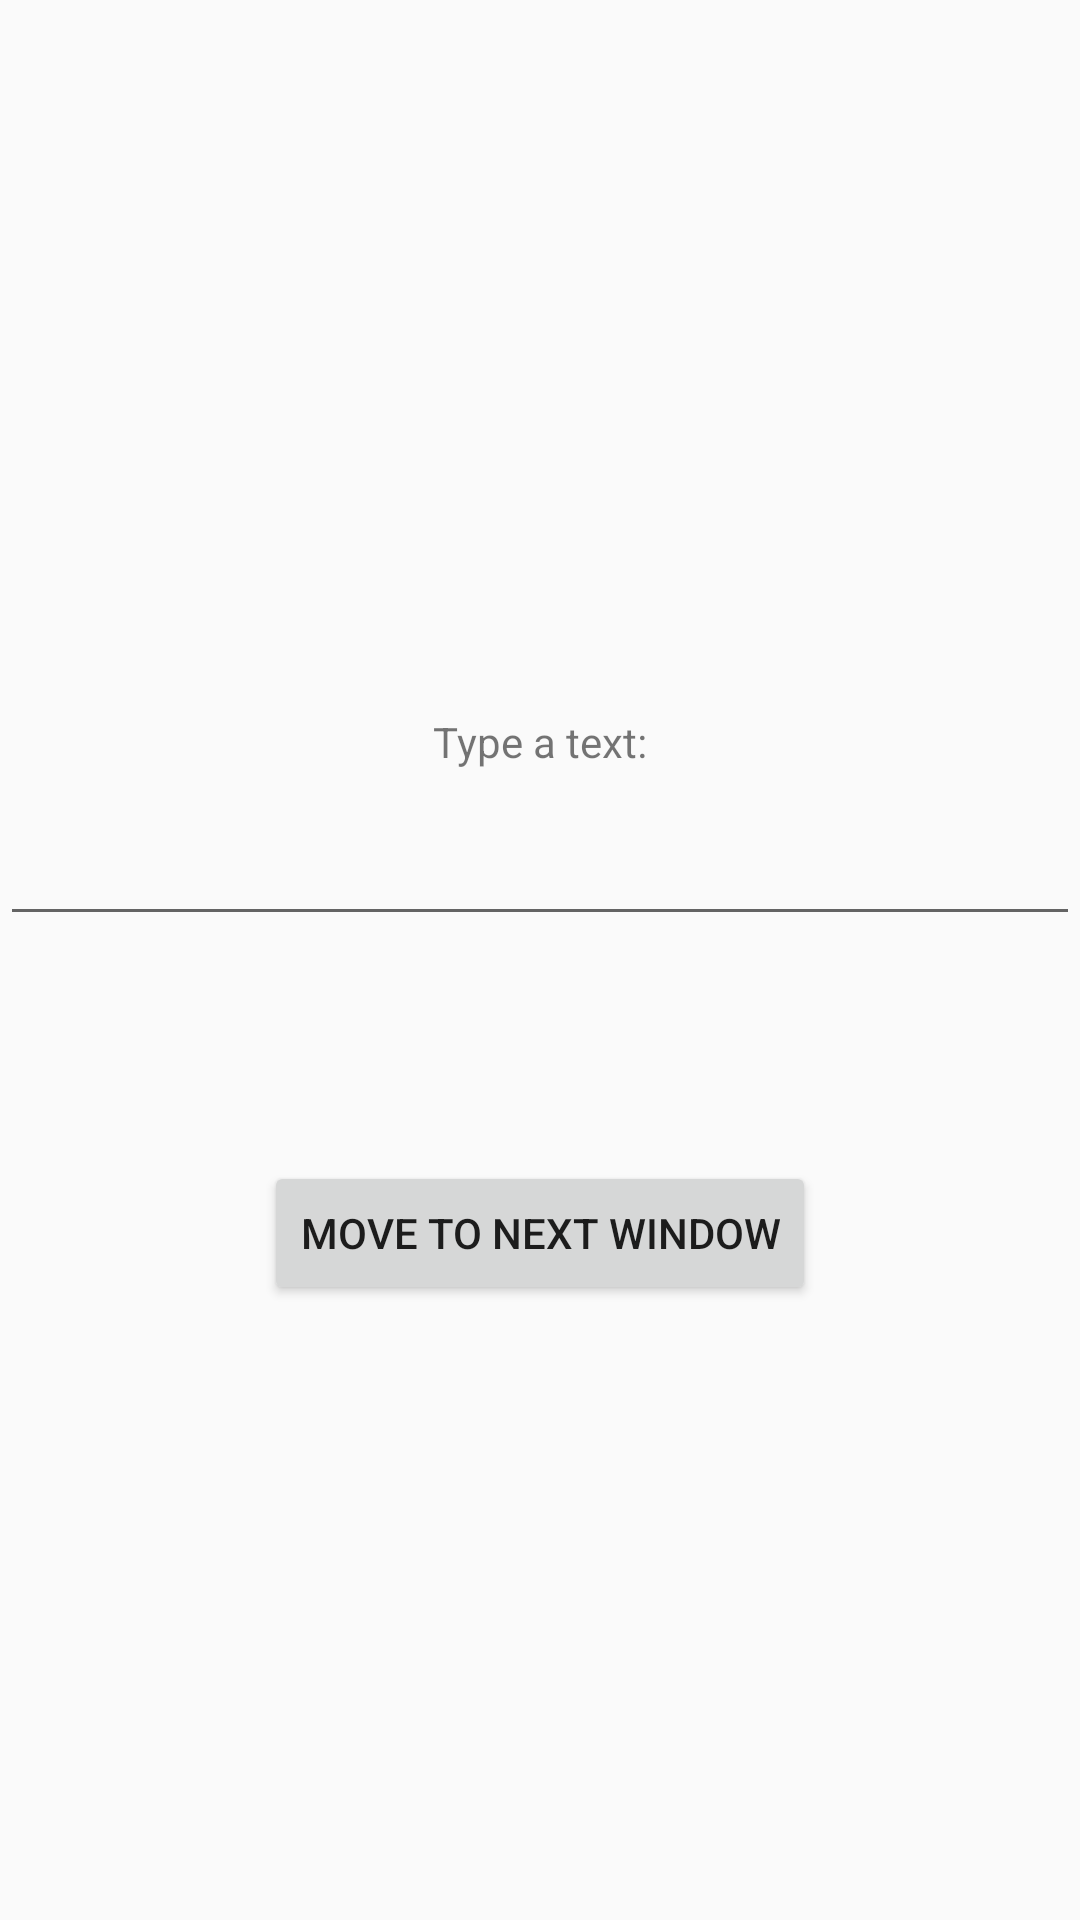

This screen was rendered from an Android layout file. Write that file and the resources it references.
<!-- AndroidManifest.xml: application theme AppTheme -->
<!-- res/layout/activity_main.xml -->
<?xml version="1.0" encoding="utf-8"?>
<androidx.constraintlayout.widget.ConstraintLayout xmlns:android="http://schemas.android.com/apk/res/android"
    xmlns:app="http://schemas.android.com/apk/res-auto"
    xmlns:tools="http://schemas.android.com/tools"
    android:layout_width="match_parent"
    android:layout_height="match_parent"
    tools:context=".MainActivity">

    <TextView
        android:id="@+id/txv_tela1"
        android:layout_width="wrap_content"
        android:layout_height="wrap_content"
        android:layout_marginBottom="14dp"
        android:text="@string/texto1"
        app:layout_constraintBottom_toTopOf="@+id/edtNome"
        app:layout_constraintEnd_toEndOf="parent"
        app:layout_constraintStart_toStartOf="parent"
        app:layout_constraintTop_toBottomOf="@+id/iv_tela1" />

    <ImageView
        android:id="@+id/iv_tela1"
        android:layout_width="184dp"
        android:layout_height="0dp"
        android:layout_marginTop="57dp"
        android:layout_marginBottom="107dp"
        app:layout_constraintBottom_toTopOf="@+id/txv_tela1"
        app:layout_constraintEnd_toEndOf="parent"
        app:layout_constraintStart_toStartOf="parent"
        app:layout_constraintTop_toTopOf="parent"
        app:srcCompat="@drawable/psg" />

    <Button
        android:id="@+id/btn_tela1"
        android:layout_width="wrap_content"
        android:layout_height="wrap_content"
        android:layout_marginBottom="205dp"
        android:text="@string/botao1"
        app:layout_constraintBottom_toBottomOf="parent"
        app:layout_constraintEnd_toEndOf="parent"
        app:layout_constraintStart_toStartOf="parent"
        app:layout_constraintTop_toBottomOf="@+id/edtNome" />

    <EditText
        android:id="@+id/edtNome"
        android:layout_width="0dp"
        android:layout_height="wrap_content"
        android:layout_marginBottom="75dp"
        android:ems="10"
        android:gravity="center"
        android:inputType="textPersonName"
        app:layout_constraintBottom_toTopOf="@+id/btn_tela1"
        app:layout_constraintEnd_toEndOf="parent"
        app:layout_constraintHorizontal_bias="0.0"
        app:layout_constraintStart_toStartOf="parent"
        app:layout_constraintTop_toBottomOf="@+id/txv_tela1" />

</androidx.constraintlayout.widget.ConstraintLayout>
<!-- resources referenced by this layout -->
<resources>
  <string name="botao1">MOVE TO NEXT WINDOW</string>
  <string name="texto1">Type a text:</string>
  <style name="AppTheme" parent="Theme.AppCompat.Light.DarkActionBar">
          
          <item name="colorPrimary">@color/colorPrimary</item>
          <item name="colorPrimaryDark">@color/colorPrimaryDark</item>
          <item name="colorAccent">@color/colorAccent</item>
      </style>
  <!-- not gathered from this repository: default colours our renderer supplied (Android Studio template values) -->
  <color name="colorPrimary">#FF6200EE</color>
  <color name="colorPrimaryDark">#FF3700B3</color>
  <color name="colorAccent">#FF03DAC5</color>
</resources>
